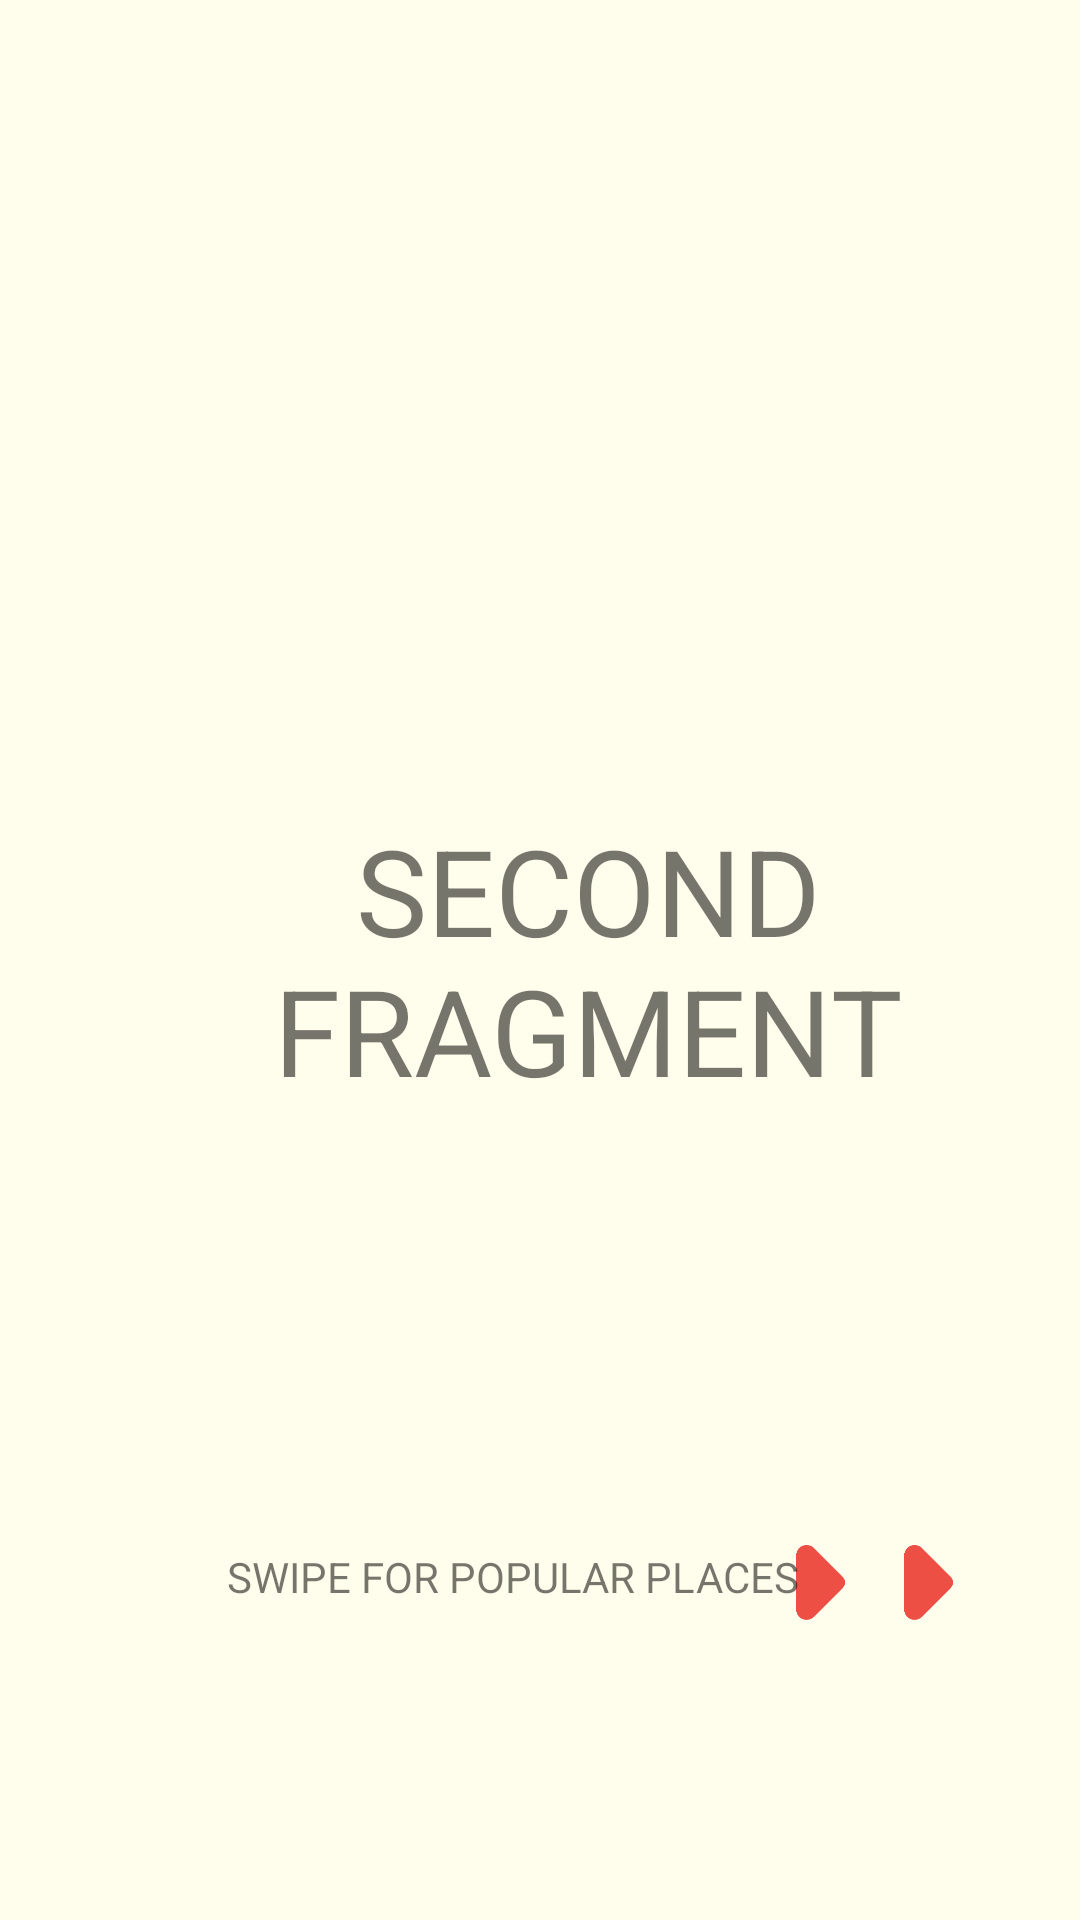

Produce the Android XML layout that renders to this screen, including the resource entries it uses.
<!-- AndroidManifest.xml: application theme Theme.BasicEnglish -->
<!-- res/layout/fragment_second.xml -->
<?xml version="1.0" encoding="utf-8"?>
<androidx.constraintlayout.widget.ConstraintLayout xmlns:android="http://schemas.android.com/apk/res/android"
    xmlns:app="http://schemas.android.com/apk/res-auto"
    xmlns:tools="http://schemas.android.com/tools"
    android:layout_width="match_parent"
    android:layout_height="match_parent"
    android:background="#FFFEEC"
    tools:context=".ui.vocabulary.v1.SayfaBir">


    <TextView
        android:id="@+id/randomText"
        android:layout_width="wrap_content"
        android:layout_height="wrap_content"
        android:layout_marginStart="16dp"
        android:layout_marginLeft="16dp"
        android:gravity="center"
        android:text="SECOND FRAGMENT"
        android:textSize="40sp"
        app:layout_constraintBottom_toBottomOf="parent"
        app:layout_constraintStart_toStartOf="parent"
        app:layout_constraintTop_toTopOf="parent" />

    <ImageView
        android:id="@+id/imageView2"
        android:layout_width="31dp"
        android:layout_height="25dp"
        android:layout_marginEnd="5dp"
        android:layout_marginRight="5dp"
        android:layout_marginBottom="100dp"
        android:src="@drawable/ok"
        app:layout_constraintBottom_toBottomOf="parent"
        app:layout_constraintEnd_toStartOf="@+id/imageView3" />

    <ImageView
        android:id="@+id/imageView3"
        android:layout_width="31dp"
        android:layout_height="25dp"
        android:layout_marginEnd="35dp"
        android:layout_marginRight="35dp"
        android:layout_marginBottom="100dp"
        android:src="@drawable/ok"
        app:layout_constraintBottom_toBottomOf="parent"
        app:layout_constraintEnd_toEndOf="parent" />

    <TextView
        android:id="@+id/textView"
        android:layout_width="wrap_content"
        android:layout_height="0dp"
        android:layout_marginStart="100dp"
        android:layout_marginLeft="100dp"
        android:layout_marginEnd="16dp"
        android:layout_marginRight="16dp"
        android:layout_marginBottom="105dp"
        android:text="SWIPE FOR POPULAR PLACES"
        app:layout_constraintBottom_toBottomOf="parent"
        app:layout_constraintEnd_toStartOf="@+id/imageView2"
        app:layout_constraintStart_toStartOf="parent" />
</androidx.constraintlayout.widget.ConstraintLayout>
<!-- resources referenced by this layout -->
<resources>
  <!-- drawable ok: png bitmap (drawable, 4609 bytes) -->
  <style name="Theme.BasicEnglish" parent="Theme.MaterialComponents.DayNight.DarkActionBar">
          
          <item name="colorPrimary">@color/teal_200</item>
          <item name="colorPrimaryVariant">#FFFEEC</item>
          <item name="colorOnPrimary">#FFFEEC</item>
          
          <item name="colorSecondary">@color/teal_200</item>
          <item name="colorSecondaryVariant">#FFFEEC</item>
          <item name="colorOnSecondary">#FFFEEC</item>
          
  
  
          <item name="android:statusBarColor" tools:targetApi="l">@color/teal_200</item>
          
  
      </style>
  <!-- not gathered from this repository: default colours our renderer supplied (Android Studio template values) -->
  <color name="teal_200">#FF03DAC5</color>
</resources>
